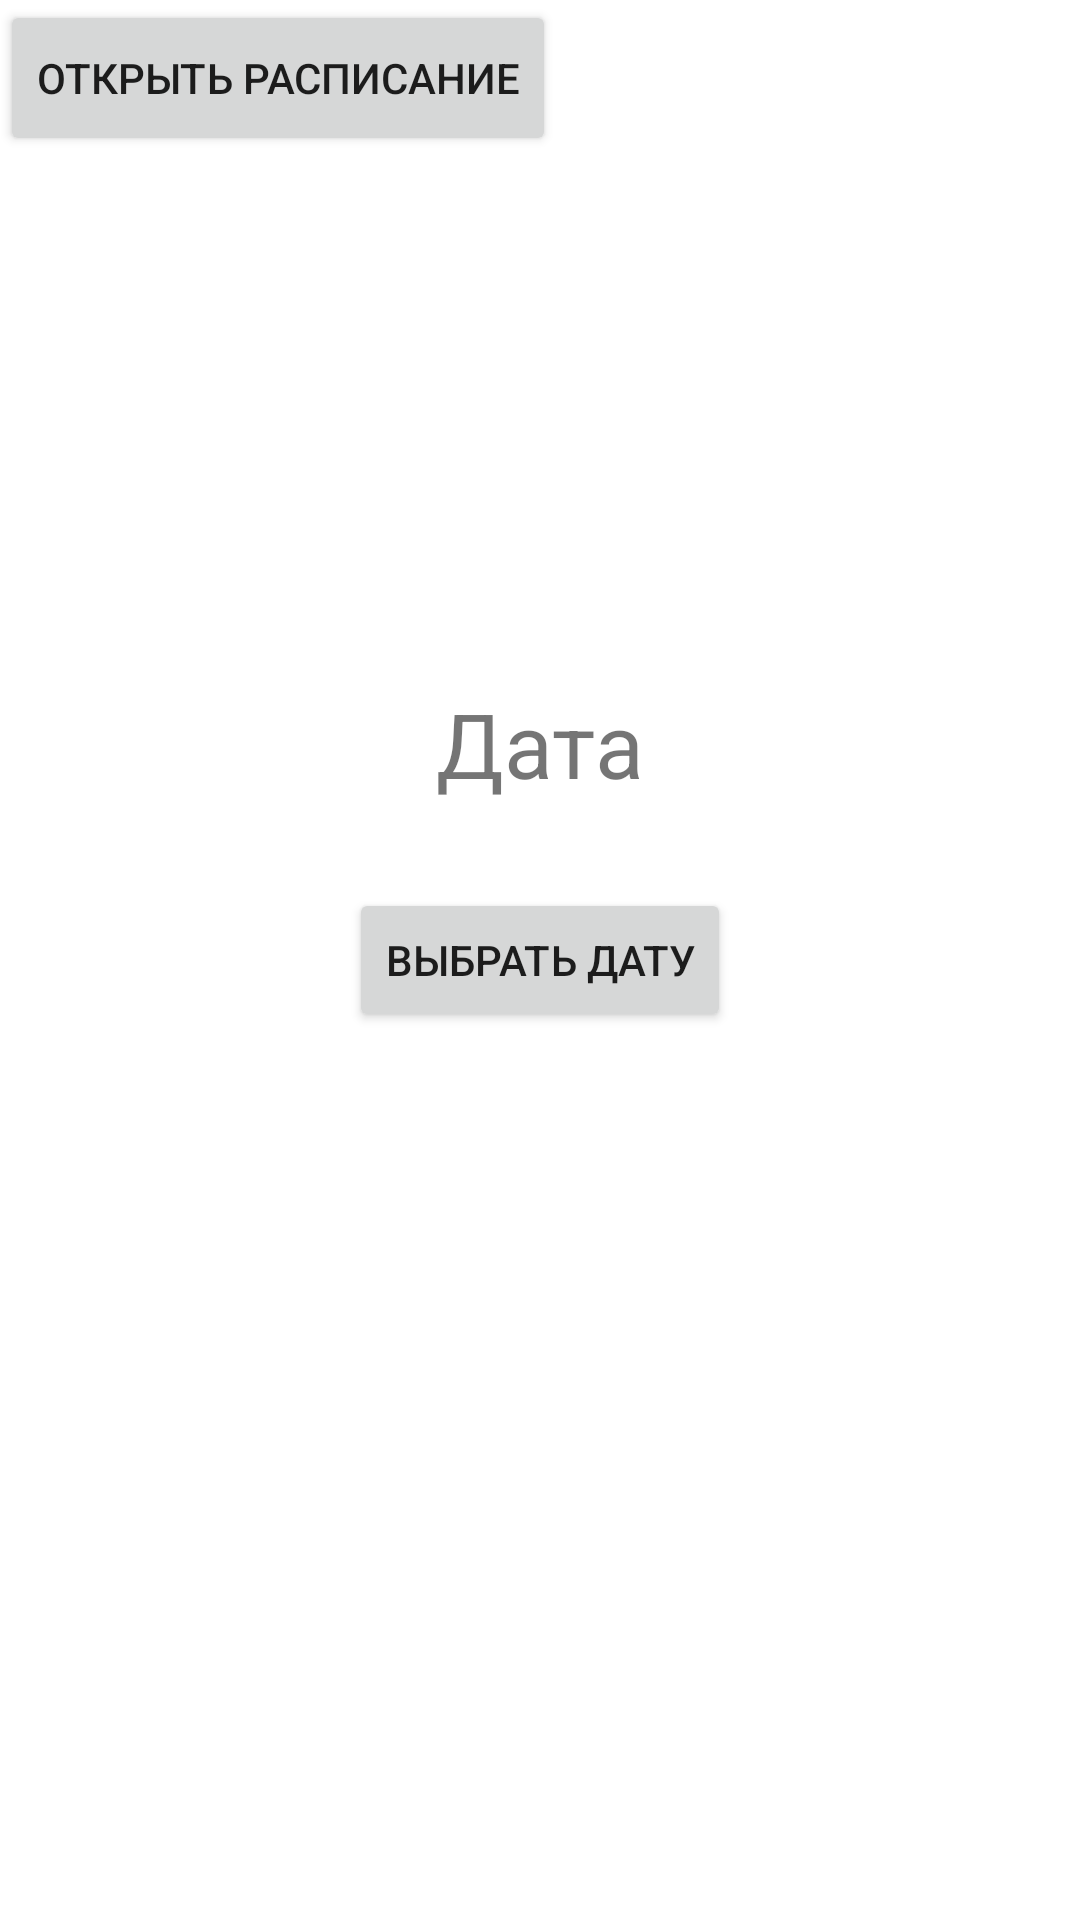

This screen was rendered from an Android layout file. Write that file and the resources it references.
<!-- AndroidManifest.xml: application theme Theme.KursoVayaDaDa -->
<!-- res/layout/activity_date.xml -->
<?xml version="1.0" encoding="utf-8"?>
<RelativeLayout xmlns:android="http://schemas.android.com/apk/res/android"
    xmlns:tools="http://schemas.android.com/tools"
    android:layout_width="match_parent"
    android:layout_height="match_parent"
    tools:context="com.example.application.datepickerexample.MainActivity">

    <TextView
        android:id="@+id/textView"
        android:layout_width="wrap_content"
        android:layout_height="wrap_content"
        android:layout_above="@id/button"
        android:layout_centerHorizontal="true"
        android:layout_marginBottom="28dp"
        android:text="Дата"
        android:textSize="30sp" />

    <Button
        android:id="@+id/button"
        android:layout_width="wrap_content"
        android:layout_height="wrap_content"
        android:layout_centerInParent="true"
        android:text="Выбрать дату" />

    <Button
        android:id="@+id/buttonOpenShedule"
        android:layout_width="wrap_content"
        android:layout_height="52dp"
        android:onClick="buttonOpenShedule"
        android:text="Открыть расписание" />

</RelativeLayout>
<!-- resources referenced by this layout -->
<resources>
  <style name="Theme.KursoVayaDaDa" parent="Theme.MaterialComponents.DayNight.DarkActionBar">
          
          <item name="colorPrimary">@color/purple_500</item>
          <item name="colorPrimaryVariant">@color/purple_700</item>
          <item name="colorOnPrimary">@color/white</item>
          
          <item name="colorSecondary">@color/teal_200</item>
          <item name="colorSecondaryVariant">@color/teal_700</item>
          <item name="colorOnSecondary">@color/black</item>
          
          <item name="android:statusBarColor" tools:targetApi="l">?attr/colorPrimaryVariant</item>
          
      </style>
  <!-- not gathered from this repository: default colours our renderer supplied (Android Studio template values) -->
  <color name="purple_500">#FF6200EE</color>
  <color name="purple_700">#FF3700B3</color>
  <color name="teal_200">#FF03DAC5</color>
  <color name="teal_700">#FF018786</color>
  <color name="black">#FF000000</color>
  <color name="white">#FFFFFFFF</color>
</resources>
